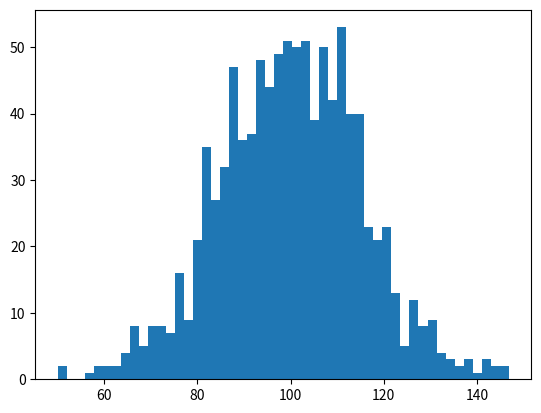

Write Python code to recreate this figure. (Note: this script raises an exception after producing the figure.)
#coding=utf8
import matplotlib.pyplot as plt
import numpy as np

mu, sigma = 100, 15
x = mu + sigma*np.random.randn(1000);

n, bin, patches = plt.hist(x, bins=50, normed=True, facecolor='g', alpha=0.3);

plt.xlabel('IQ');
plt.ylabel('Probability');
plt.title('Histogram of IQ');
plt.text(60, 0.025, '$\mu=100, \sigma=15$');
plt.axis([40, 160, 0, 0.03]);
plt.grid(True);

plt.show();
